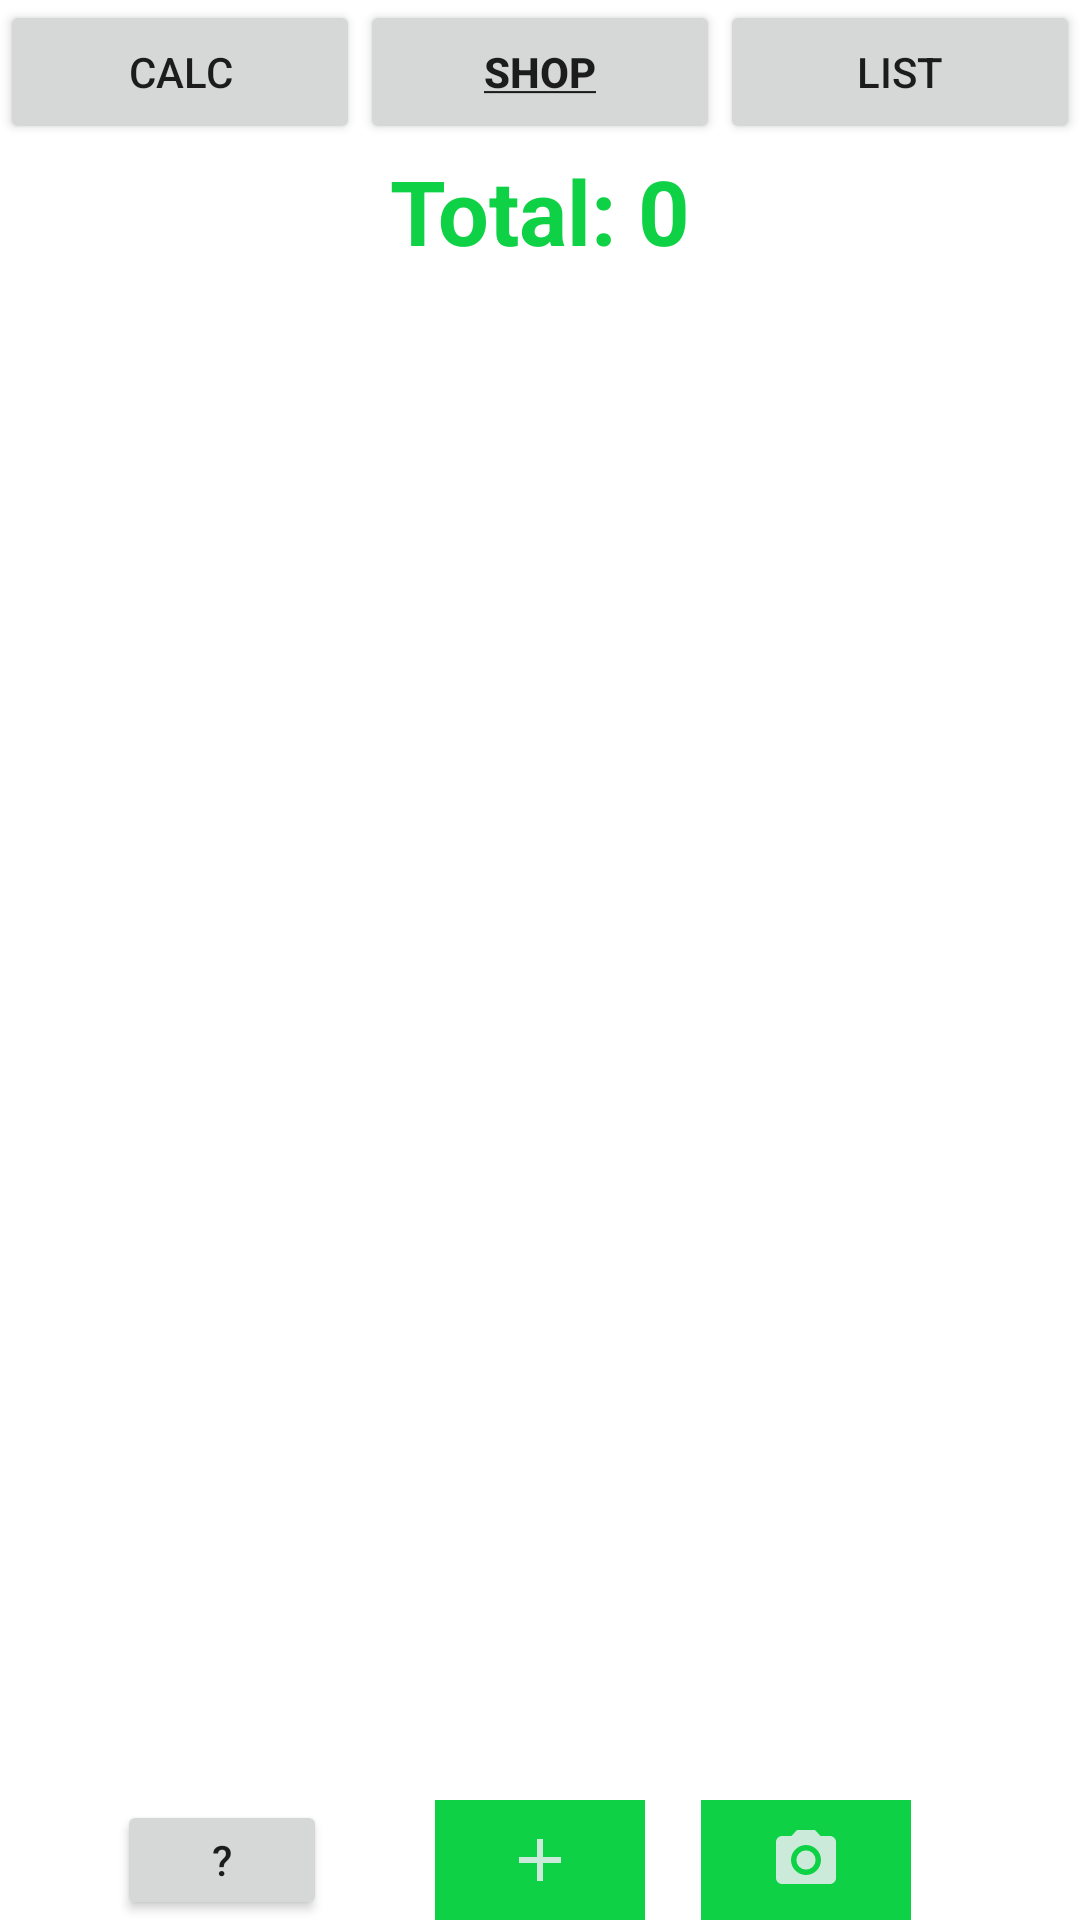

Write the Android layout XML for this screen, with the resource values it uses.
<!-- AndroidManifest.xml: application theme Theme.Mlkitv1 -->
<!-- res/layout/activity_main.xml -->
<?xml version="1.0" encoding="utf-8"?>
<androidx.constraintlayout.widget.ConstraintLayout xmlns:android="http://schemas.android.com/apk/res/android"
    xmlns:app="http://schemas.android.com/apk/res-auto"
    xmlns:tools="http://schemas.android.com/tools"
    android:id="@+id/layout1"
    android:layout_width="match_parent"
    android:layout_height="match_parent"
    android:orientation="vertical"
    tools:context="my.shop.shopcalc.MainActivity">

    <TextView
        android:id="@+id/res"
        android:layout_width="0dp"
        android:layout_height="wrap_content"
        android:text="Total: 0"
        android:textAlignment="center"
        android:textColor="@color/purple_700"
        android:textSize="30dp"
        android:textStyle="bold"
        app:layout_constraintBottom_toTopOf="@id/scrollvew"
        app:layout_constraintEnd_toEndOf="parent"
        app:layout_constraintHorizontal_bias="0.0"
        app:layout_constraintStart_toStartOf="parent"
        app:layout_constraintTop_toBottomOf="@id/lop" />

    <ScrollView
        android:id="@+id/scrollvew"
        android:layout_width="0dp"
        android:layout_height="0dp"
        app:layout_constraintBottom_toTopOf="@+id/button"
        app:layout_constraintEnd_toEndOf="parent"
        app:layout_constraintStart_toStartOf="parent"
        app:layout_constraintTop_toBottomOf="@+id/res"
        app:layout_constraintVertical_bias="0">

        <LinearLayout
            android:id="@+id/scroll"
            android:layout_width="match_parent"
            android:layout_height="wrap_content"
            android:orientation="vertical">

        </LinearLayout>
    </ScrollView>

    <Button
        android:id="@+id/button5"
        android:layout_width="70dp"
        android:layout_height="40dp"
        android:text="?"
        app:layout_constraintBottom_toBottomOf="parent"
        app:layout_constraintEnd_toStartOf="@+id/button"
        app:layout_constraintHorizontal_bias="0.518"
        app:layout_constraintStart_toStartOf="parent" />

    <ImageButton
        android:id="@+id/button"
        android:layout_width="70dp"
        android:layout_height="40dp"
        android:background="@color/purple_700"
        android:src="@drawable/ic_action_plus"
        android:text="       "
        app:icon="@drawable/ic_action_name"
        app:layout_constraintBottom_toBottomOf="parent"
        app:layout_constraintEnd_toEndOf="parent"
        app:layout_constraintStart_toStartOf="parent" />

    <ImageButton
        android:id="@+id/button6"
        android:layout_width="70dp"
        android:layout_height="40dp"
        android:background="@color/purple_700"
        android:src="@drawable/ic_action_slika"
        android:text="       "
        android:textAlignment="center"
        app:layout_constraintBottom_toBottomOf="parent"
        app:layout_constraintEnd_toEndOf="parent"
        app:layout_constraintHorizontal_bias="0.248"
        app:layout_constraintStart_toEndOf="@+id/button"
        tools:iconGravity="start" />

    <LinearLayout
        android:id="@+id/lop"
        android:layout_width="match_parent"
        android:layout_height="50dp"
        android:orientation="horizontal"
        app:layout_constraintBottom_toTopOf="@id/res"
        app:layout_constraintEnd_toEndOf="parent"
        app:layout_constraintStart_toStartOf="parent"
        app:layout_constraintTop_toTopOf="parent">

        <Button
            android:id="@+id/buttonk"
            android:layout_width="wrap_content"
            android:layout_height="wrap_content"
            android:layout_weight="1"
            android:text="@string/calc" />

        <Button
            android:id="@+id/buttons"
            android:layout_width="wrap_content"
            android:layout_height="wrap_content"
            android:layout_weight="1"
            android:text="@string/shop1"
            android:textStyle="bold" />

        <Button
            android:id="@+id/buttonl"
            android:layout_width="wrap_content"
            android:layout_height="wrap_content"
            android:layout_weight="1"
            android:text="@string/list" />
    </LinearLayout>

</androidx.constraintlayout.widget.ConstraintLayout>
<!-- resources referenced by this layout -->
<resources>
  <color name="purple_700">#0ED145</color>
  <!-- drawable ic_action_plus (drawable-anydpi) -->
  <vector xmlns:android="http://schemas.android.com/apk/res/android"
      android:width="24dp"
      android:height="24dp"
      android:viewportWidth="24"
      android:viewportHeight="24"
      android:tint="#FBF0FF"
      android:alpha="0.8">
    <path
        android:fillColor="@android:color/white"
        android:pathData="M19,13h-6v6h-2v-6H5v-2h6V5h2v6h6v2z"/>
  </vector>
  <!-- drawable ic_action_slika (drawable-anydpi) -->
  <vector xmlns:android="http://schemas.android.com/apk/res/android"
      android:width="24dp"
      android:height="24dp"
      android:viewportWidth="24"
      android:viewportHeight="24"
      android:tint="#FBF0FF"
      android:alpha="0.8">
    <path
        android:fillColor="@android:color/white"
        android:pathData="M12,12m-3.2,0a3.2,3.2 0,1 1,6.4 0a3.2,3.2 0,1 1,-6.4 0"/>
    <path
        android:fillColor="@android:color/white"
        android:pathData="M9,2L7.17,4L4,4c-1.1,0 -2,0.9 -2,2v12c0,1.1 0.9,2 2,2h16c1.1,0 2,-0.9 2,-2L22,6c0,-1.1 -0.9,-2 -2,-2h-3.17L15,2L9,2zM12,17c-2.76,0 -5,-2.24 -5,-5s2.24,-5 5,-5 5,2.24 5,5 -2.24,5 -5,5z"/>
  </vector>
  <string name="calc">CALC</string>
  <string name="list">LIST</string>
  <string name="shop1"><u>SHOP</u></string>
  <style name="Theme.Mlkitv1" parent="Theme.MaterialComponents.DayNight.DarkActionBar">
          
          <item name="colorPrimary">@color/purple_500</item>
          <item name="colorPrimaryVariant">@color/purple_700</item>
          <item name="colorOnPrimary">@color/white</item>
          <item name="cardBackgroundColor">@color/black</item>
          
          <item name="colorSecondary">@color/teal_200</item>
          <item name="colorSecondaryVariant">@color/teal_700</item>
          <item name="colorOnSecondary">@color/black</item>
          
          <item name="android:statusBarColor" tools:targetApi="l">?attr/colorPrimaryVariant</item>
          
      </style>
  <color name="purple_500">#15EF53</color>
  <color name="white">#FFFFFFFF</color>
  <color name="black">#FF000000</color>
  <color name="teal_200">#FF03DAC5</color>
  <color name="teal_700">#FF018786</color>
</resources>
